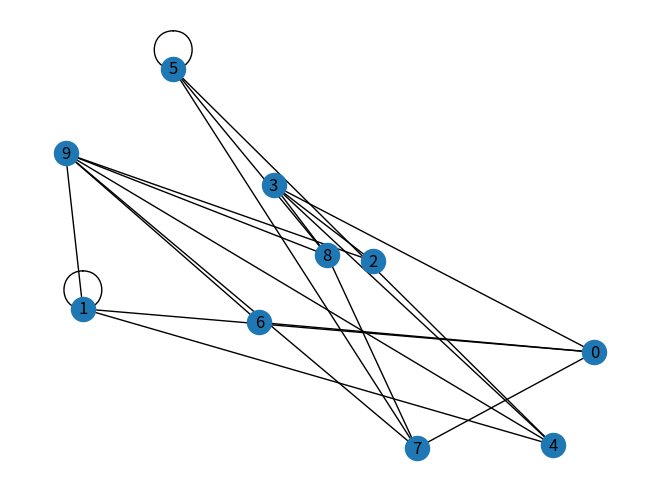

This chart was generated by the following Python code:
"""

Christopher Klocke


1) A function to create a random graph. This function will take a single parameter for the number
of nodes in the graph, and will return a NetworkX undirected graph object.

2) A function that implements a depth-first search of a graph. This function will take two
parameters: a NetworkX graph object and the node at which to start the search. It will return a
list of node names in the order they were visited. (Hint: use a stack to implement this algorithm)

3) A function that implements a breadth-first search of a graph. This function will take two
parameters: a NetworkX graph object and the node at which to start the search. It will return a
list of node names in the order they were visited. (Hint: use a queue to implement this
algorithm)

"""

## import statements
import sys
import networkx as nx
import matplotlib.pyplot as plt
import random

## function / class definitions
def random_graph(nnodes):
    DG = nx.Graph()     ## creates a NetworkX undirected graph object

    nodes = range(nnodes)
    DG.add_nodes_from(nodes)    ##  adds # of nodes requested by function argument

    links = []
    random.seed(15)
    for i in nodes:
        for j in nodes:
            roll = random.randint(0, 4) ## gives each combination of nodes a 1 in 4 chance of sharing an edge
            if (roll == 0):             ## (actually higher than 1 in 4 -- both directions)
                links.append((i, j))

    DG.add_edges_from(links)    ## add edges to connect nodes

    nx.draw_random(DG, with_labels=True)  ## draw graph
    plt.draw()

    namenodes = {}

    for item in nodes:
        namenodes[item] = {'node number' : str(item)}

    nx.set_node_attributes(DG, namenodes)   ## set node names

    return DG   ## returns a NetworkX undirected graph object

def depth_search(graph, start):

    nodenum = start ## starts at node requested by function argument
    covered = []    ## will hold searched nodes in order
    covered.append(nodenum) ## add first node to searched nodes

    def new_adjacent(site, check):  ## takes node as input and returns list of adjacent nodes that have not yet been searched
        adjacent = [x for x in nx.all_neighbors(graph, site) if x not in check]
        return adjacent

    look = []   ## look is a stack
    look.append(nodenum)

    while look != []:   ## while stack is not empty

        last = look[(len(look) - 1)]    ## look at last element
        if last not in covered:         ## add to searched items if not there already
            covered.append(last)

        if new_adjacent(last, covered) != []:   ## if element on top of stack has new neighbors:
            look.append(new_adjacent(last, covered)[0])     ##  add the first new neighbor to top of stack

        else:
            look.pop()  ## if no new neighbors (reached end of depth), go up a level / remove last element from stack

    return covered  ## returns searched nodes, in order

def breadth_search(graph, start):
    nodenum = start     ## starts at node requested by function argument

    covered = []
    covered.append(nodenum)

    def new_adjacent(site, check):
        adjacent = [x for x in nx.all_neighbors(graph, site) if x not in check]
        check.extend(adjacent)
        return adjacent

    tier1 = new_adjacent(nodenum, covered)

    def next_tier(previous):    ## this function will take a list of nodes as input
        level = []
        for node in previous:   ## the list of nodes
            level.extend(new_adjacent(node, covered))
        return level

    objects = tier1

    go = True
    while go == True:

        objects = next_tier(objects)

        if objects == []:
            go = False

    return covered

## main function definition
def main():
    graph = random_graph(10)
    plt.show()

    print(depth_search(graph, 0))
    print(breadth_search(graph, 0))


## run main function
if __name__ == "__main__":
    main()
